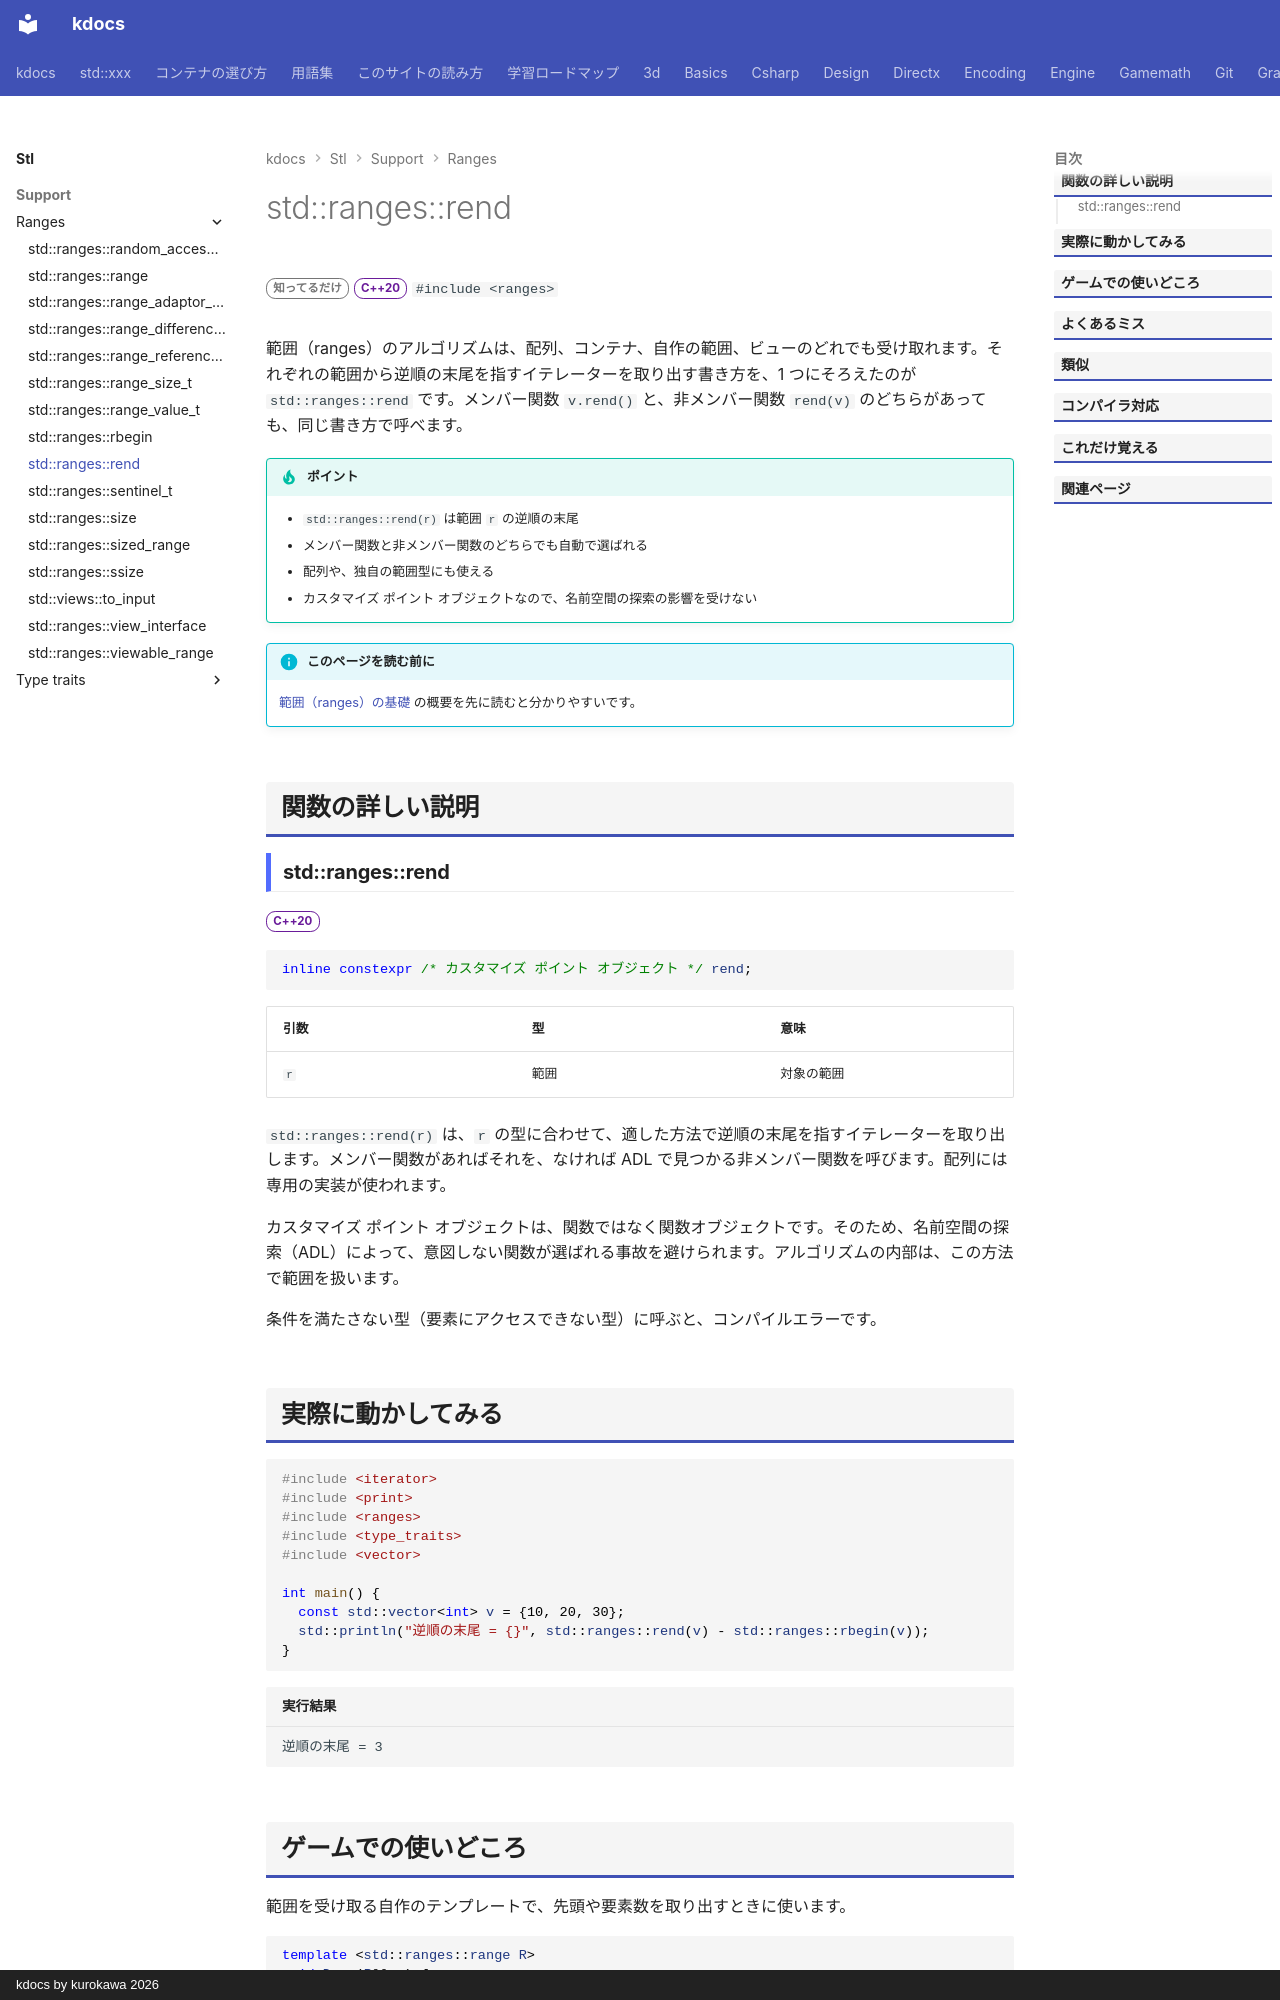

repository: qwzxdf/kdocs · page: stl/support/ranges/rend/index.html · generator: mkdocs · copyright: kdocs by kurokawa 2026

---
title: std::ranges::rend
summary: "範囲の逆順の終端（先頭の手前）を指すイテレータを返す。"
order: 900
group: ranges の基本部品
tags:
  - 型・言語サポート
---

# std::ranges::rend

<div class="page-badges" markdown>
<span class="rank rank-rare">知ってるだけ</span>
<span class="ver ver-20">C++20</span>
`#include <ranges>`
</div>

範囲（ranges）のアルゴリズムは、配列、コンテナ、自作の範囲、ビューのどれでも受け取れます。それぞれの範囲から逆順の末尾を指すイテレーターを取り出す書き方を、1 つにそろえたのが `std::ranges::rend` です。メンバー関数 `v.rend()` と、非メンバー関数 `rend(v)` のどちらがあっても、同じ書き方で呼べます。

!!! tip "ポイント"
    - `std::ranges::rend(r)` は範囲 `r` の逆順の末尾
    - メンバー関数と非メンバー関数のどちらでも自動で選ばれる
    - 配列や、独自の範囲型にも使える
    - カスタマイズ ポイント オブジェクトなので、名前空間の探索の影響を受けない

!!! info "このページを読む前に"
    [範囲（ranges）の基礎](../../../basics/ranges.md) の概要を先に読むと分かりやすいです。

## 関数の詳しい説明

### std::ranges::rend {#rend}

<span class="ver ver-20">C++20</span>

```cpp
inline constexpr /* カスタマイズ ポイント オブジェクト */ rend;
```

| 引数 | 型 | 意味 |
| --- | --- | --- |
| `r` | 範囲 | 対象の範囲 |

`std::ranges::rend(r)` は、`r` の型に合わせて、適した方法で逆順の末尾を指すイテレーターを取り出します。メンバー関数があればそれを、なければ ADL で見つかる非メンバー関数を呼びます。配列には専用の実装が使われます。

カスタマイズ ポイント オブジェクトは、関数ではなく関数オブジェクトです。そのため、名前空間の探索（ADL）によって、意図しない関数が選ばれる事故を避けられます。アルゴリズムの内部は、この方法で範囲を扱います。

条件を満たさない型（要素にアクセスできない型）に呼ぶと、コンパイルエラーです。
